Dataset: waveform_image_dataset (GitHub, h4rdxcry/stress-monitor-frontend). Classes: EEG normal, EEG stress, GSR normal, GSR stress, invalid non-biomarker.

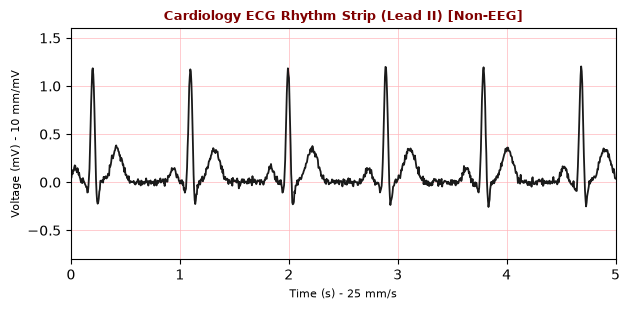
Label: invalid non-biomarker

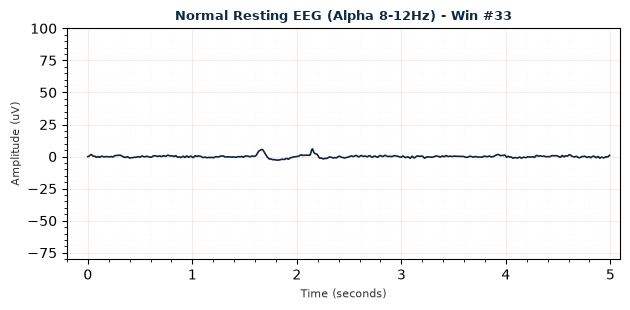
Label: EEG normal

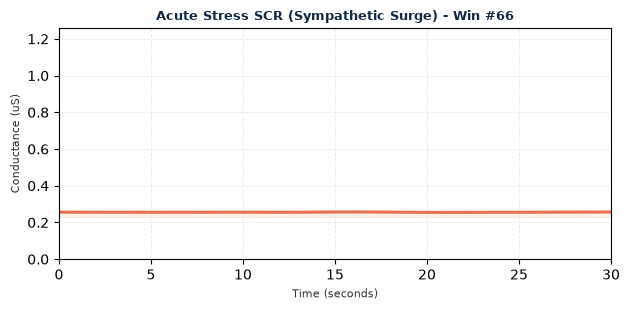
Label: GSR stress

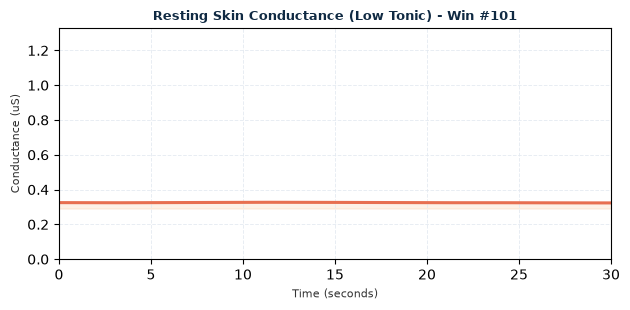
Label: GSR normal

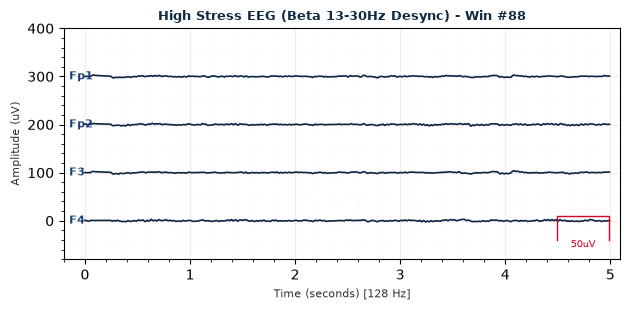
Label: EEG stress

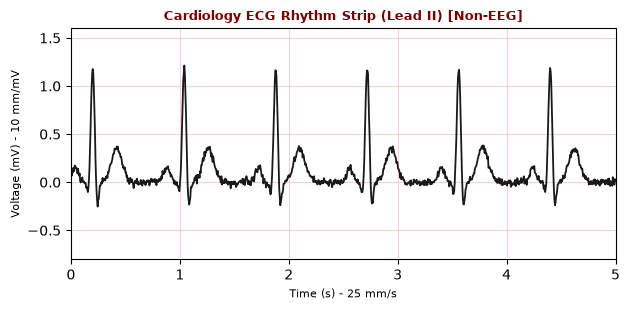
Label: invalid non-biomarker
